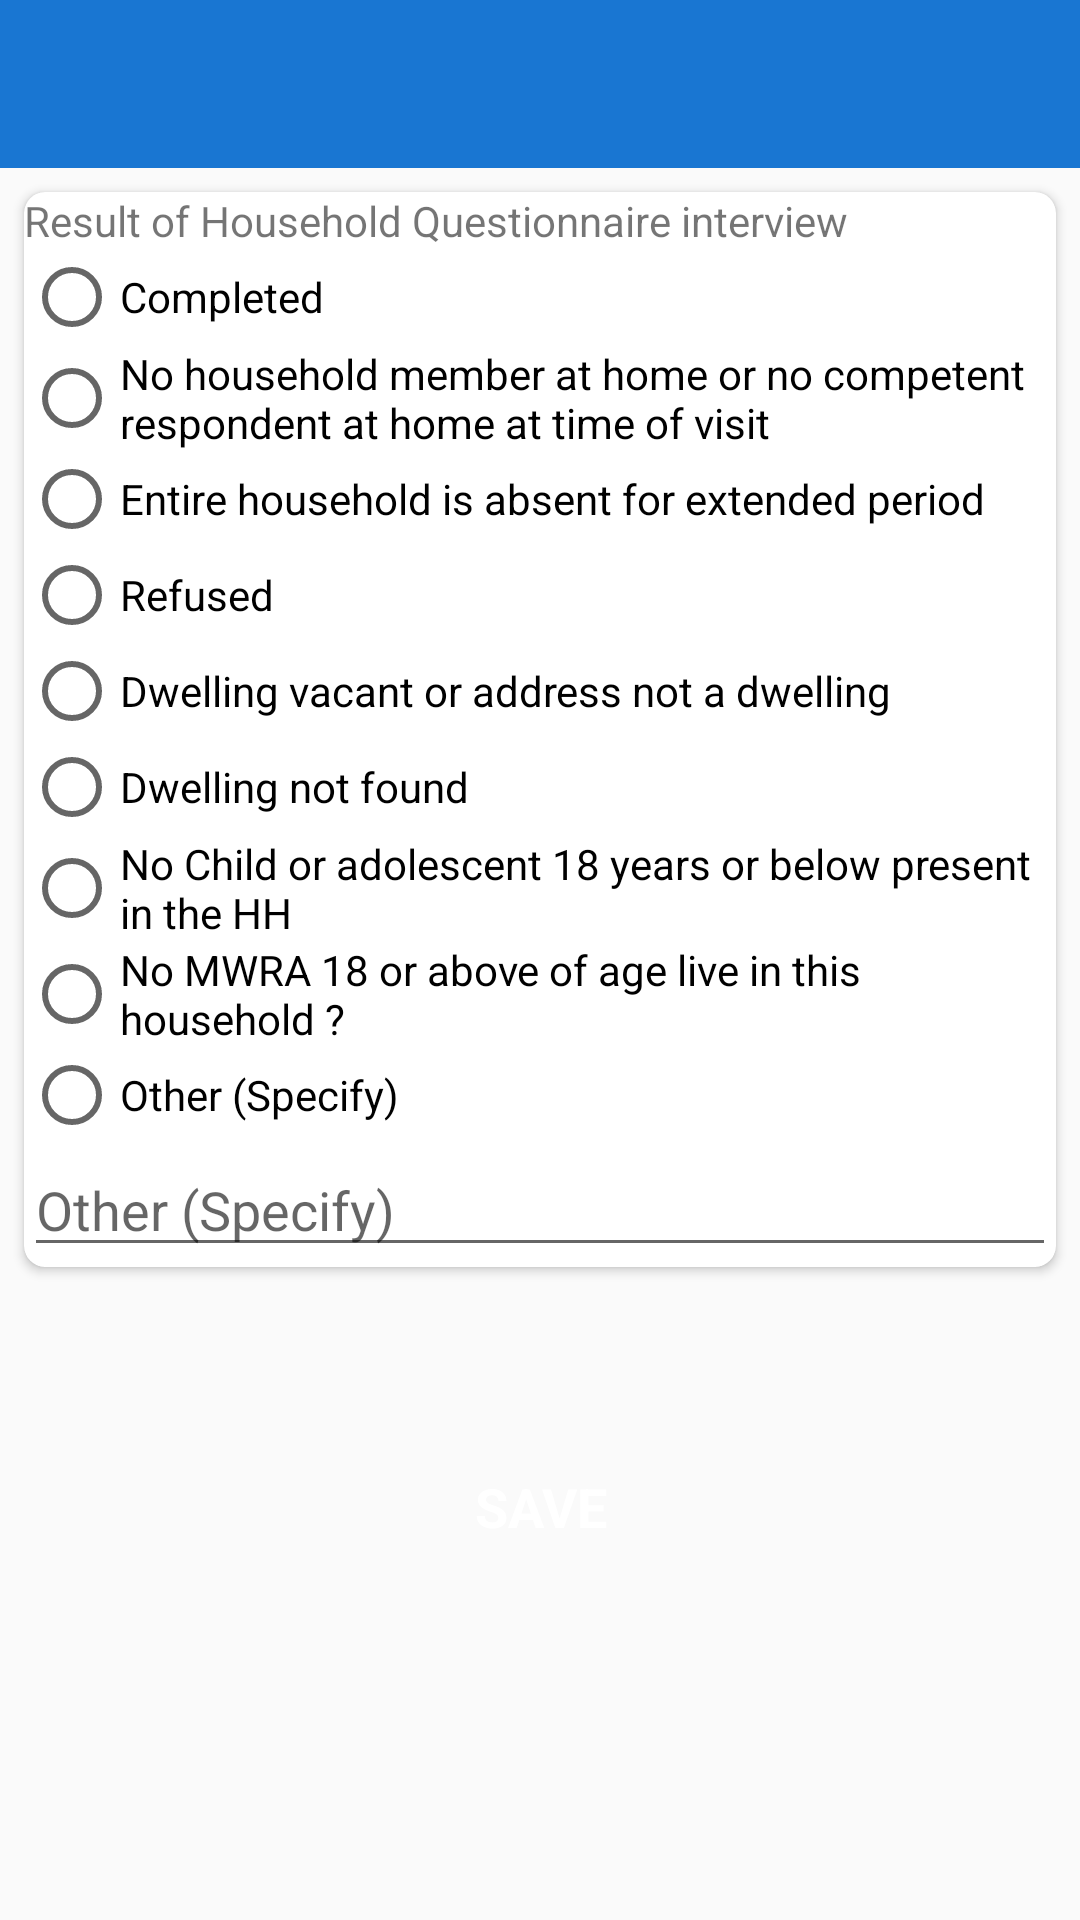

The Android layout XML behind this screen, and the referenced resources:
<!-- AndroidManifest.xml: application theme AppTheme -->
<!-- res/layout/activity_ending.xml -->
<?xml version="1.0" encoding="utf-8"?>
<layout xmlns:android="http://schemas.android.com/apk/res/android"
    xmlns:app="http://schemas.android.com/apk/res-auto"
    xmlns:tools="http://schemas.android.com/tools"
    tools:context="foodfortificationsurvey.ui.EndingActivity">

    <data>

        <import type="android.view.View" />

        <variable
            name="form"
            type="edu.aku.hassannaqvi.foodfortificationsurvey.models.Form" />
    </data>


    <LinearLayout
        android:layout_width="match_parent"
        android:layout_height="wrap_content"
        android:orientation="vertical">


        
        <androidx.appcompat.widget.Toolbar
            android:id="@+id/toolbar"
            style="@null"
            android:layout_width="match_parent"
            android:layout_height="wrap_content"
            android:background="@color/colorPrimary"
            android:minHeight="?attr/actionBarSize"
            android:theme="@style/ToolbarTheme"
            app:popupTheme="@style/ThemeOverlay.AppCompat.Light"
            app:subtitleTextAppearance="@style/Toolbar.SubtitleText"
            app:titleTextAppearance="@style/Toolbar.TitleText" />

        <ScrollView
            android:layout_width="match_parent"
            android:layout_height="wrap_content">

            <LinearLayout
                android:id="@+id/fldGrpEnd"
                android:layout_width="match_parent"
                android:layout_height="wrap_content"
                android:orientation="vertical">


                
                <androidx.cardview.widget.CardView
                    android:id="@+id/fldGrpCVistatus"
                    style="@style/cardView">

                    <LinearLayout
                        android:layout_width="match_parent"
                        android:layout_height="wrap_content"
                        android:orientation="vertical">

                        <LinearLayout
                            android:layout_width="match_parent"
                            android:layout_height="wrap_content"
                            android:background="@drawable/bottom"
                            android:orientation="horizontal">

                            <TextView
                                android:layout_width="match_parent"
                                android:layout_height="match_parent"
                                android:text="@string/istatus" />

                        </LinearLayout>

                        <RadioGroup
                            android:id="@+id/istatus"
                            android:layout_width="match_parent"
                            android:layout_height="wrap_content">

                            <RadioButton
                                android:id="@+id/istatusa"
                                android:layout_width="match_parent"
                                android:layout_height="wrap_content"
                                android:text="@string/istatus01" />

                            <RadioButton
                                android:id="@+id/istatusb"
                                android:layout_width="match_parent"
                                android:layout_height="wrap_content"
                                android:text="@string/istatus02" />

                            <RadioButton
                                android:id="@+id/istatusc"
                                android:layout_width="match_parent"
                                android:layout_height="wrap_content"
                                android:text="@string/istatus03" />

                            <RadioButton
                                android:id="@+id/istatusd"
                                android:layout_width="match_parent"
                                android:layout_height="wrap_content"
                                android:text="@string/istatus04" />

                            <RadioButton
                                android:id="@+id/istatuse"
                                android:layout_width="match_parent"
                                android:layout_height="wrap_content"
                                android:text="@string/istatus05" />

                            <RadioButton
                                android:id="@+id/istatusf"
                                android:layout_width="match_parent"
                                android:layout_height="wrap_content"
                                android:text="@string/istatus06" />

                            <RadioButton
                                android:id="@+id/istatusg"
                                android:layout_width="match_parent"
                                android:layout_height="wrap_content"
                                android:text="@string/istatus07" />

                            <RadioButton
                                android:id="@+id/istatush"
                                android:layout_width="match_parent"
                                android:layout_height="wrap_content"
                                android:text="@string/istatus08" />

                            <RadioButton
                                android:id="@+id/istatus96"
                                android:layout_width="match_parent"
                                android:layout_height="wrap_content"
                                android:text="@string/istatus96" />

                            <EditText
                                android:id="@+id/istatus96x"
                                android:layout_width="match_parent"
                                android:layout_height="wrap_content"
                                android:digits="AaBbCcDdEeFfGgHhIiJjKkLlMmNnOoPpQqRrSsTtUuVvWwXxYyZz0123456789,. "
                                android:hint="@string/istatus96"
                                android:tag="istatus96"
                                android:text='@{istatus96.checked ? istatus96x.getText().toString() : ""}'
                                android:visibility='@{istatus96.checked? View.VISIBLE : View.GONE}' />

                        </RadioGroup>

                    </LinearLayout>

                </androidx.cardview.widget.CardView>


              
                
                <LinearLayout
                    android:layout_width="match_parent"
                    android:layout_height="wrap_content"
                    android:layout_gravity="end"
                    android:layout_marginTop="24dp"
                    android:orientation="horizontal"
                    android:padding="24dp">
                    

                    <Button
                        android:id="@+id/btn_End"
                        android:layout_width="0dp"
                        android:layout_height="match_parent"
                        android:layout_weight="1"
                        android:background="@drawable/capsule"
                        android:backgroundTint="@color/colorAccent"
                        android:backgroundTintMode="src_atop"
                        android:onClick="BtnEnd"
                        android:text="Save"
                        android:textColor="@color/white"
                        android:textSize="18sp"
                        android:textStyle="bold" />

                </LinearLayout>
                
            </LinearLayout>

        </ScrollView>


    </LinearLayout>

</layout>
<!-- resources referenced by this layout -->
<resources>
  <color name="colorAccent">#F50057</color>
  <color name="colorPrimary">#1976D2</color>
  <color name="greenLight">#d600ef00</color>
  <color name="white">#FFFFFFFF</color>
  <string name="istatus"> Result of Household Questionnaire interview </string>
  <string name="istatus01"> Completed </string>
  <string name="istatus02"> No household member at home or no competent respondent at home at time of visit </string>
  <string name="istatus03"> Entire household is absent for extended period </string>
  <string name="istatus04"> Refused </string>
  <string name="istatus05"> Dwelling vacant or address not a dwelling </string>
  <string name="istatus06"> Dwelling not found </string>
  <string name="istatus07"> No Child or adolescent 18 years or below present in the HH </string>
  <string name="istatus08"> No MWRA 18 or above of age live in this household ? </string>
  <string name="istatus96"> Other (Specify) </string>
  <style name="Toolbar.SubtitleText" parent="TextAppearance.Widget.AppCompat.Toolbar.Subtitle">
          <item name="android:textStyle">italic</item>
          <item name="android:background">@null</item>
      </style>
  <style name="Toolbar.TitleText" parent="TextAppearance.Widget.AppCompat.Toolbar.Title">
          <item name="android:textSize">20sp</item>
          <item name="android:letterSpacing">0.15</item>
          <item name="android:textStyle">bold|italic</item>
          <item name="android:background">@null</item>
      </style>
  <style name="cardView">
          <item name="android:layout_width">match_parent</item>
          <item name="android:layout_height">wrap_content</item>
          <item name="android:layout_margin">8dp</item>
          <item name="android:padding">6dp</item>
          <item name="android:background">@color/grayLight</item>
          
          <item name="cardCornerRadius">7dp</item>
          <item name="cardElevation">2dp</item>
      </style>
  <style name="AppTheme" parent="Theme.AppCompat.Light.NoActionBar">
          <item name="android:windowFullscreen">true</item>
  
          <item name="fontFamily">@font/roboto</item>
          <item name="android:layoutDirection">ltr</item>
          <item name="android:actionBarStyle">@style/topBarStyle</item>
      </style>
  <color name="colorAccentLight">#FF4081</color>
  <color name="grayLight">#EEEEEE</color>
  <style name="topBarStyle" parent="Theme.AppCompat.Light.NoActionBar">
          <item name="android:textColorSecondary">@color/white</item>
          <item name="android:background">@color/colorPrimary</item>
          <item name="android:typeface">sans</item>
          <item name="android:fontFamily">@font/jameel_noori_nastaleeq</item>
          <item name="android:maxHeight">@dimen/abc_action_bar_default_height_material</item>
          <item name="popupTheme">@style/ThemeOverlay.AppCompat.Light</item>
          <item name="titleTextAppearance">@style/Widget.AppCompat.Toolbar</item>
      </style>
</resources>
